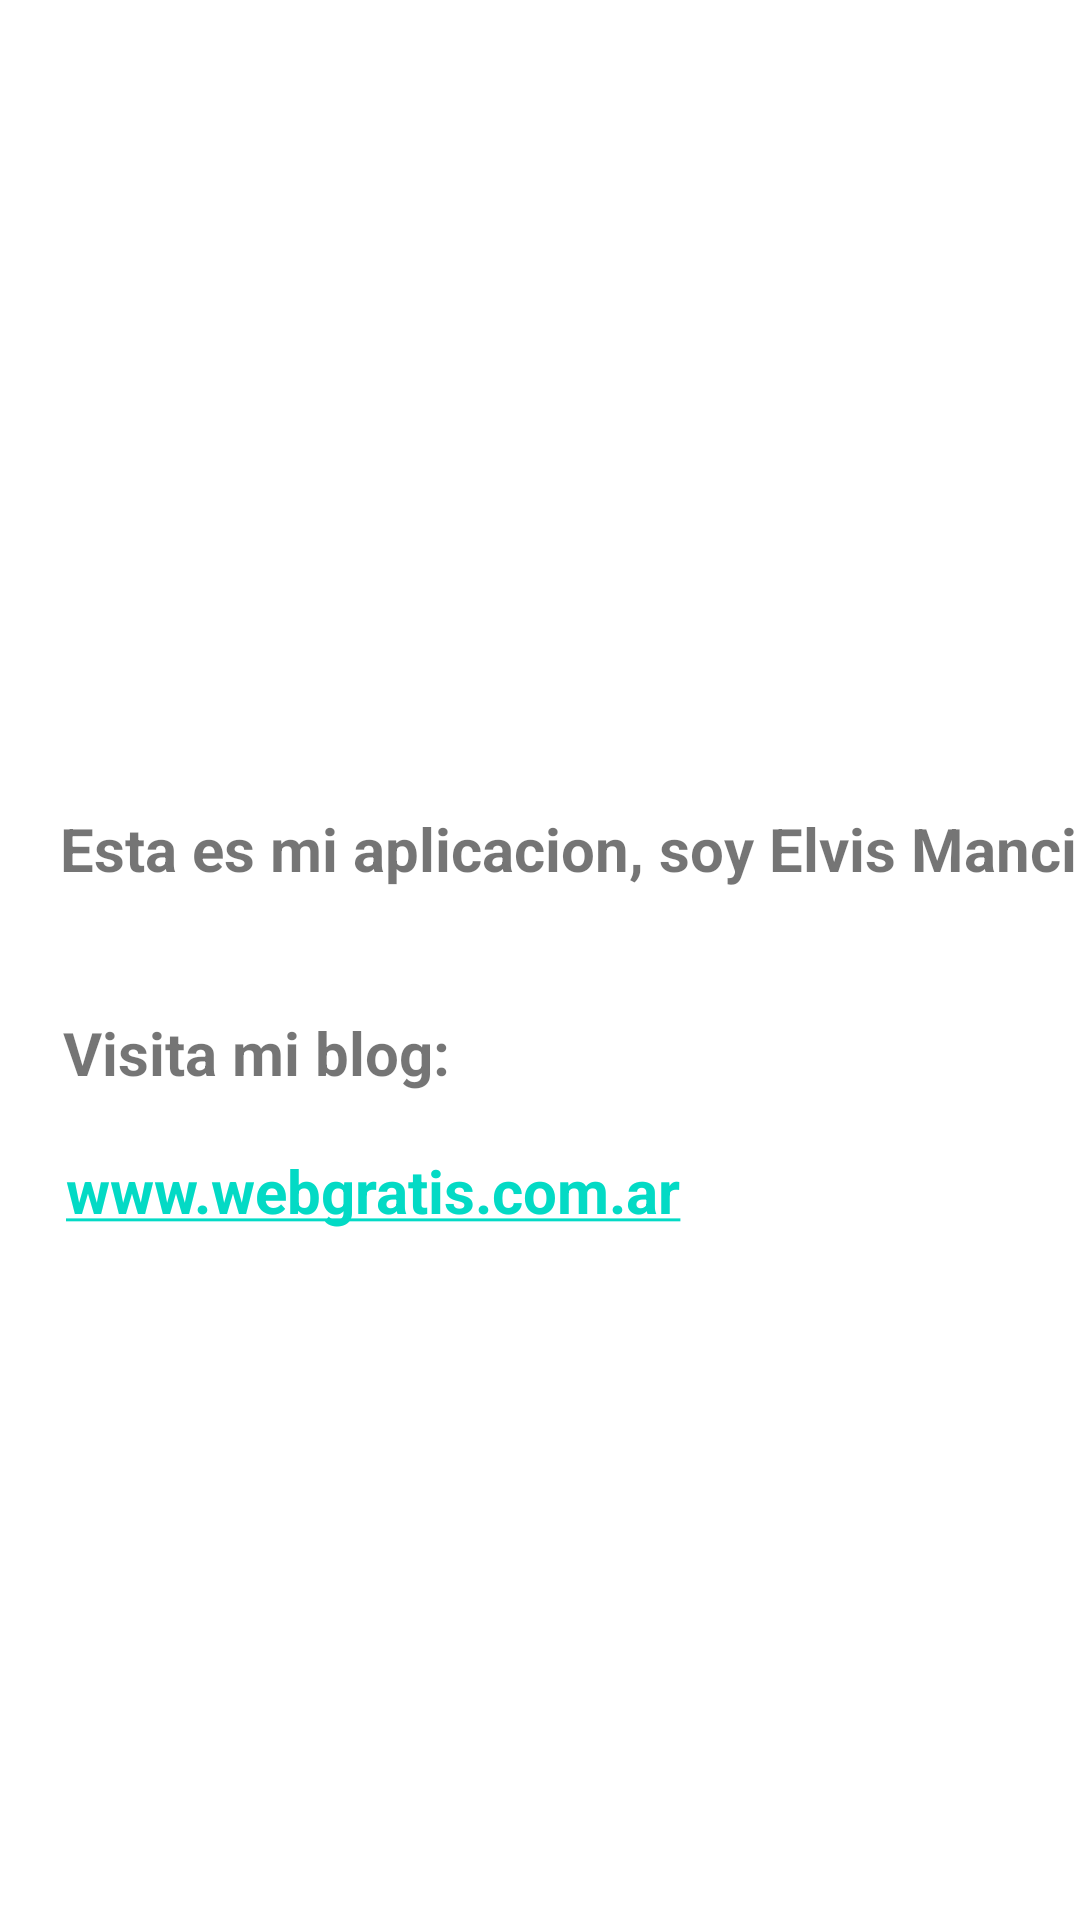

Layout XML and referenced resources for this Android screen:
<!-- AndroidManifest.xml: application theme Theme.Sorteofriends -->
<!-- res/layout/activity_about_app.xml -->
<?xml version="1.0" encoding="utf-8"?>
<androidx.constraintlayout.widget.ConstraintLayout xmlns:android="http://schemas.android.com/apk/res/android"
    xmlns:app="http://schemas.android.com/apk/res-auto"
    xmlns:tools="http://schemas.android.com/tools"
    android:layout_width="match_parent"
    android:layout_height="match_parent"
    tools:context=".AboutApp">

    <ImageView
        android:id="@+id/imageabout"
        android:layout_width="200dp"
        android:layout_height="200dp"
        android:layout_marginStart="50dp"
        android:layout_marginTop="10dp"
        android:layout_marginEnd="50dp"
        android:layout_marginBottom="24dp"
        android:src="@drawable/ic_delete_foreground"
        app:layout_constraintBottom_toBottomOf="@id/textabout"
        app:layout_constraintEnd_toEndOf="parent"
        app:layout_constraintStart_toStartOf="@id/textabout"
        app:layout_constraintTop_toTopOf="parent"
        app:layout_constraintVertical_bias="0.49"
        app:srcCompat="@mipmap/ic_elvis"
        tools:ignore="MissingConstraints" />

    <TextView
        android:id="@+id/textabout"
        android:layout_width="377dp"
        android:layout_height="48dp"
        android:layout_marginStart="20dp"
        android:layout_marginBottom="50dp"
        android:text="Esta es mi aplicacion, soy Elvis Mancilla"
        android:textSize="20sp"
        android:textStyle="bold"
        app:layout_constraintBottom_toBottomOf="parent"
        app:layout_constraintEnd_toStartOf="@+id/imageabout"
        app:layout_constraintHorizontal_bias="0.0"
        app:layout_constraintStart_toStartOf="parent"
        app:layout_constraintTop_toTopOf="parent"
        app:layout_constraintVertical_bias="0.497" />

    <TextView
        android:id="@+id/textView3"
        android:layout_width="wrap_content"
        android:layout_height="wrap_content"
        android:layout_marginStart="21dp"
        android:layout_marginTop="20dp"
        android:layout_marginEnd="299dp"
        android:text="Visita mi blog:"
        android:textSize="20sp"
        android:textStyle="bold"
        app:layout_constraintEnd_toEndOf="parent"
        app:layout_constraintHorizontal_bias="0.0"
        app:layout_constraintStart_toStartOf="parent"
        app:layout_constraintTop_toBottomOf="@+id/textabout" />

    <TextView
        android:id="@+id/textUrl1"
        android:layout_width="wrap_content"
        android:layout_height="wrap_content"
        android:layout_marginStart="22dp"

        android:layout_marginTop="19dp"
        android:layout_marginEnd="330dp"
        android:autoLink="web"
        android:text="www.webgratis.com.ar"
        android:textSize="20sp"
        android:textStyle="bold"
        app:layout_constraintEnd_toEndOf="parent"
        app:layout_constraintHorizontal_bias="0.0"
        app:layout_constraintStart_toStartOf="parent"
        app:layout_constraintTop_toBottomOf="@+id/textView3"
        tools:ignore="TouchTargetSizeCheck" />
</androidx.constraintlayout.widget.ConstraintLayout>
<!-- resources referenced by this layout -->
<resources>
  <style name="Theme.Sorteofriends" parent="Theme.MaterialComponents.DayNight.DarkActionBar">
          
          <item name="colorPrimary">@color/purple_500</item>
          <item name="colorPrimaryVariant">@color/purple_700</item>
          <item name="colorOnPrimary">@color/white</item>
          
          <item name="colorSecondary">@color/teal_200</item>
          <item name="colorSecondaryVariant">@color/teal_700</item>
          <item name="colorOnSecondary">@color/black</item>
          
          <item name="android:statusBarColor">?attr/colorPrimaryVariant</item>
          
      </style>
  <!-- not gathered from this repository: default colours our renderer supplied (Android Studio template values) -->
  <color name="purple_500">#FF6200EE</color>
  <color name="purple_700">#FF3700B3</color>
  <color name="teal_200">#FF03DAC5</color>
  <color name="teal_700">#FF018786</color>
  <color name="black">#FF000000</color>
  <color name="white">#FFFFFFFF</color>
</resources>
